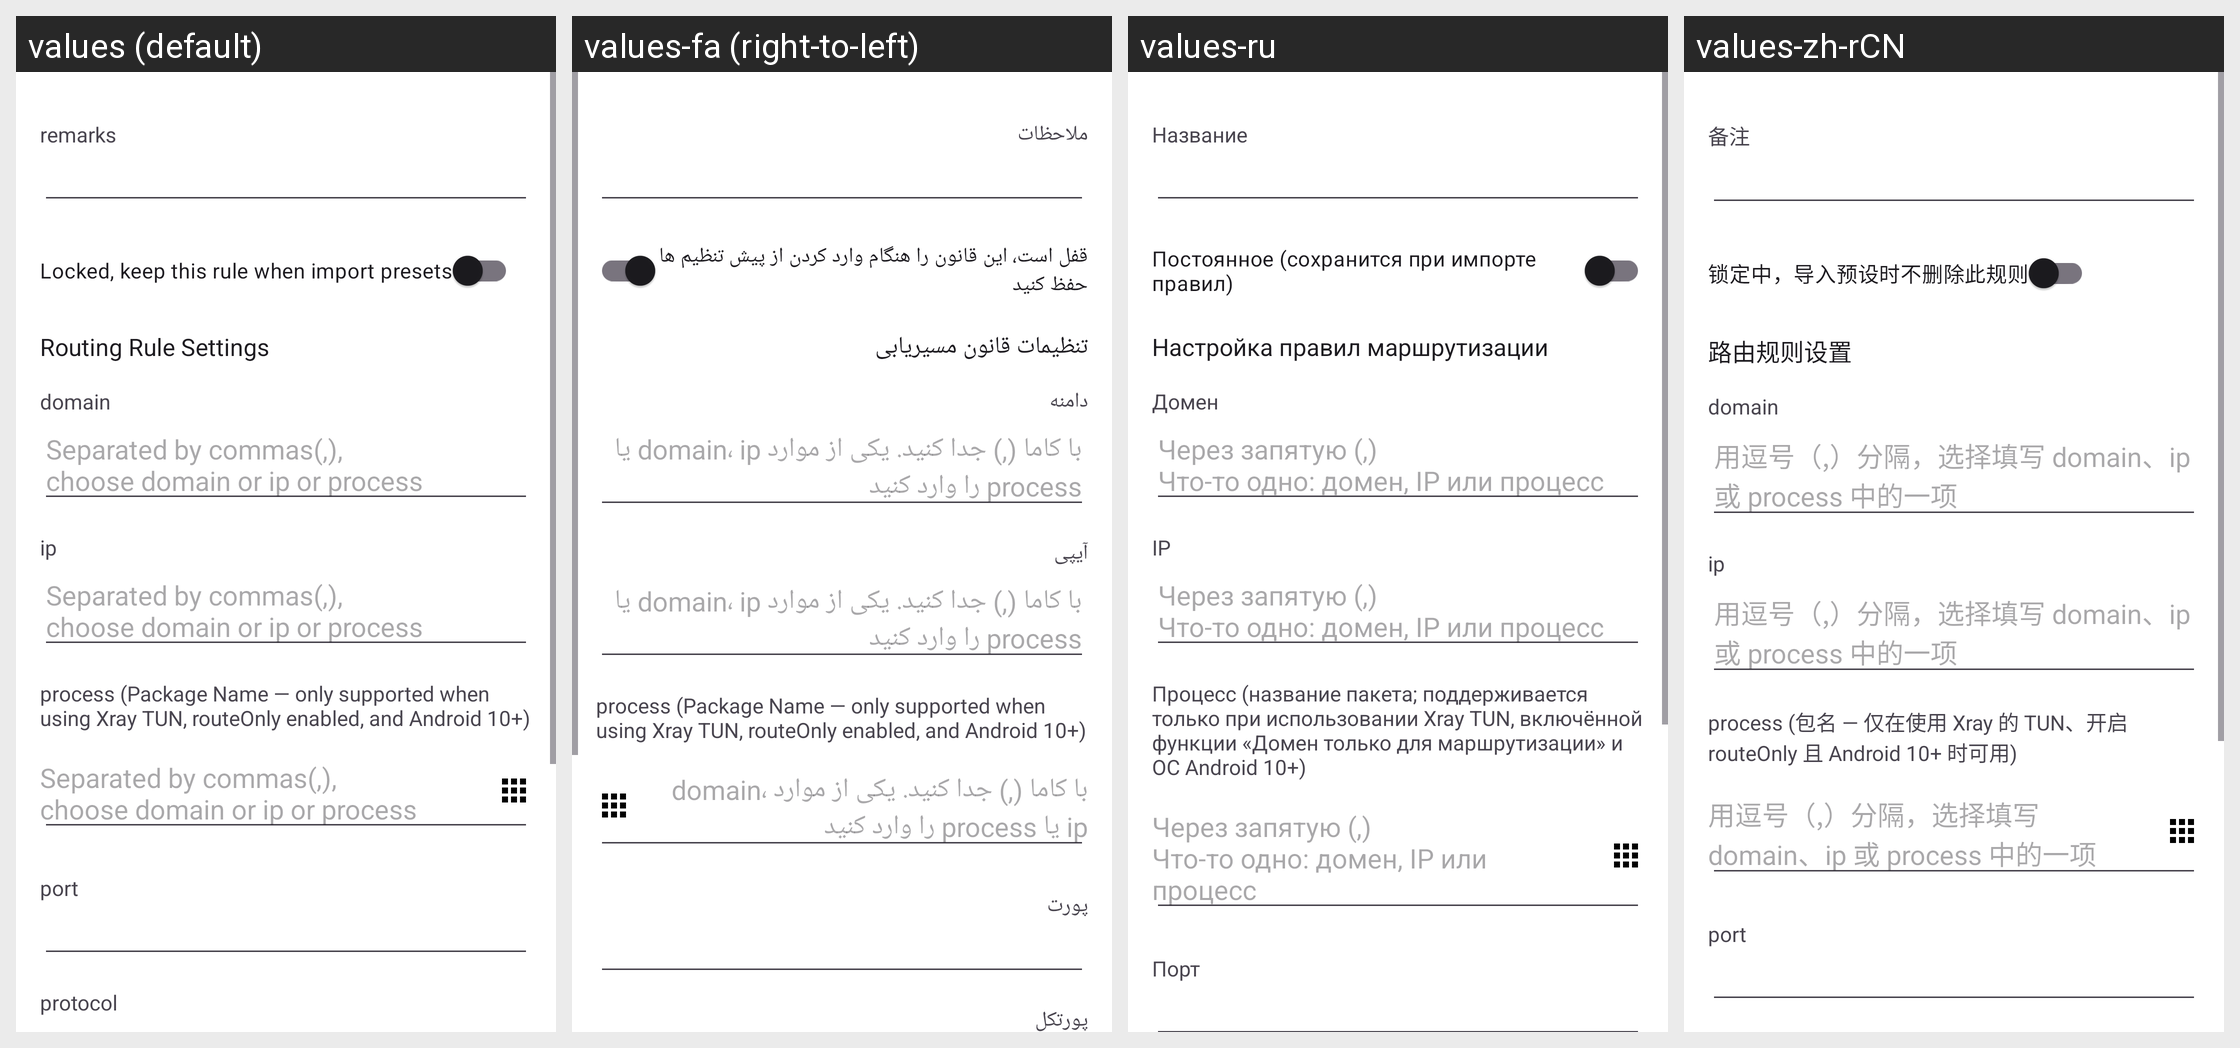

Strings drawn on this Android screen and how each of the app's shown locales translates them:
Android screen res/layout/activity_routing_edit.xml rendered under 4 locales, left to right: values (default), values-fa (right-to-left), values-ru, values-zh-rCN. Device: Nexus 5 (rendered at 1080×1920; each locale shown at half size, 540×960, under a caption strip naming it); theme AppThemeDayNight.NoActionBar.
Other locales in the repository, not shown: values-ar, values-bn, values-bqi-rIR, values-vi, values-zh-rTW.
Strings drawn on this screen, with the default value and each locale's value (text and hints the layout hard-codes, and strings that could not be matched under every locale, appear in the picture but are not listed):

sub_setting_remarks
  values: remarks
  values-fa: ملاحظات
  values-ru: Название
  values-zh-rCN: 备注

routing_settings_locked
  values: Locked, keep this rule when import presets
  values-fa: قفل است، این قانون را هنگام وارد کردن از پیش تنظیم‌ ها حفظ کنید
  values-ru: Постоянное (сохранится при импорте правил)
  values-zh-rCN: 锁定中，导入预设时不删除此规则

routing_settings_rule_title
  values: Routing Rule Settings
  values-fa: تنظیمات قانون مسیریابی
  values-ru: Настройка правил маршрутизации
  values-zh-rCN: 路由规则设置

routing_settings_domain
  values: domain
  values-fa: دامنه
  values-ru: Домен
  values-zh-rCN: domain

routing_settings_tips
  values: Separated by commas(,), 
      choose domain or ip or process
  values-fa: با کاما (,) جدا کنید. یکی از موارد domain، ip یا process را وارد کنید
  values-ru: Через запятую (,)
      Что-то одно: домен, IP или процесс
  values-zh-rCN: 用逗号（,）分隔，选择填写 domain、ip 或 process 中的一项

routing_settings_ip
  values: ip
  values-fa: آیپی
  values-ru: IP
  values-zh-rCN: ip

routing_settings_process
  values: process (Package Name — only supported when using Xray TUN, routeOnly enabled, and Android 10+)
  values-fa: process (Package Name — only supported when using Xray TUN, routeOnly enabled, and Android 10+)  [not translated; the default value is used]
  values-ru: Процесс (название пакета; поддерживается только при использовании Xray TUN, включённой функции «Домен только для маршрутизации» и ОС Android 10+)
  values-zh-rCN: process (包名 — 仅在使用 Xray 的 TUN、开启 routeOnly 且 Android 10+ 时可用)

routing_settings_port
  values: port
  values-fa: پورت
  values-ru: Порт
  values-zh-rCN: port
